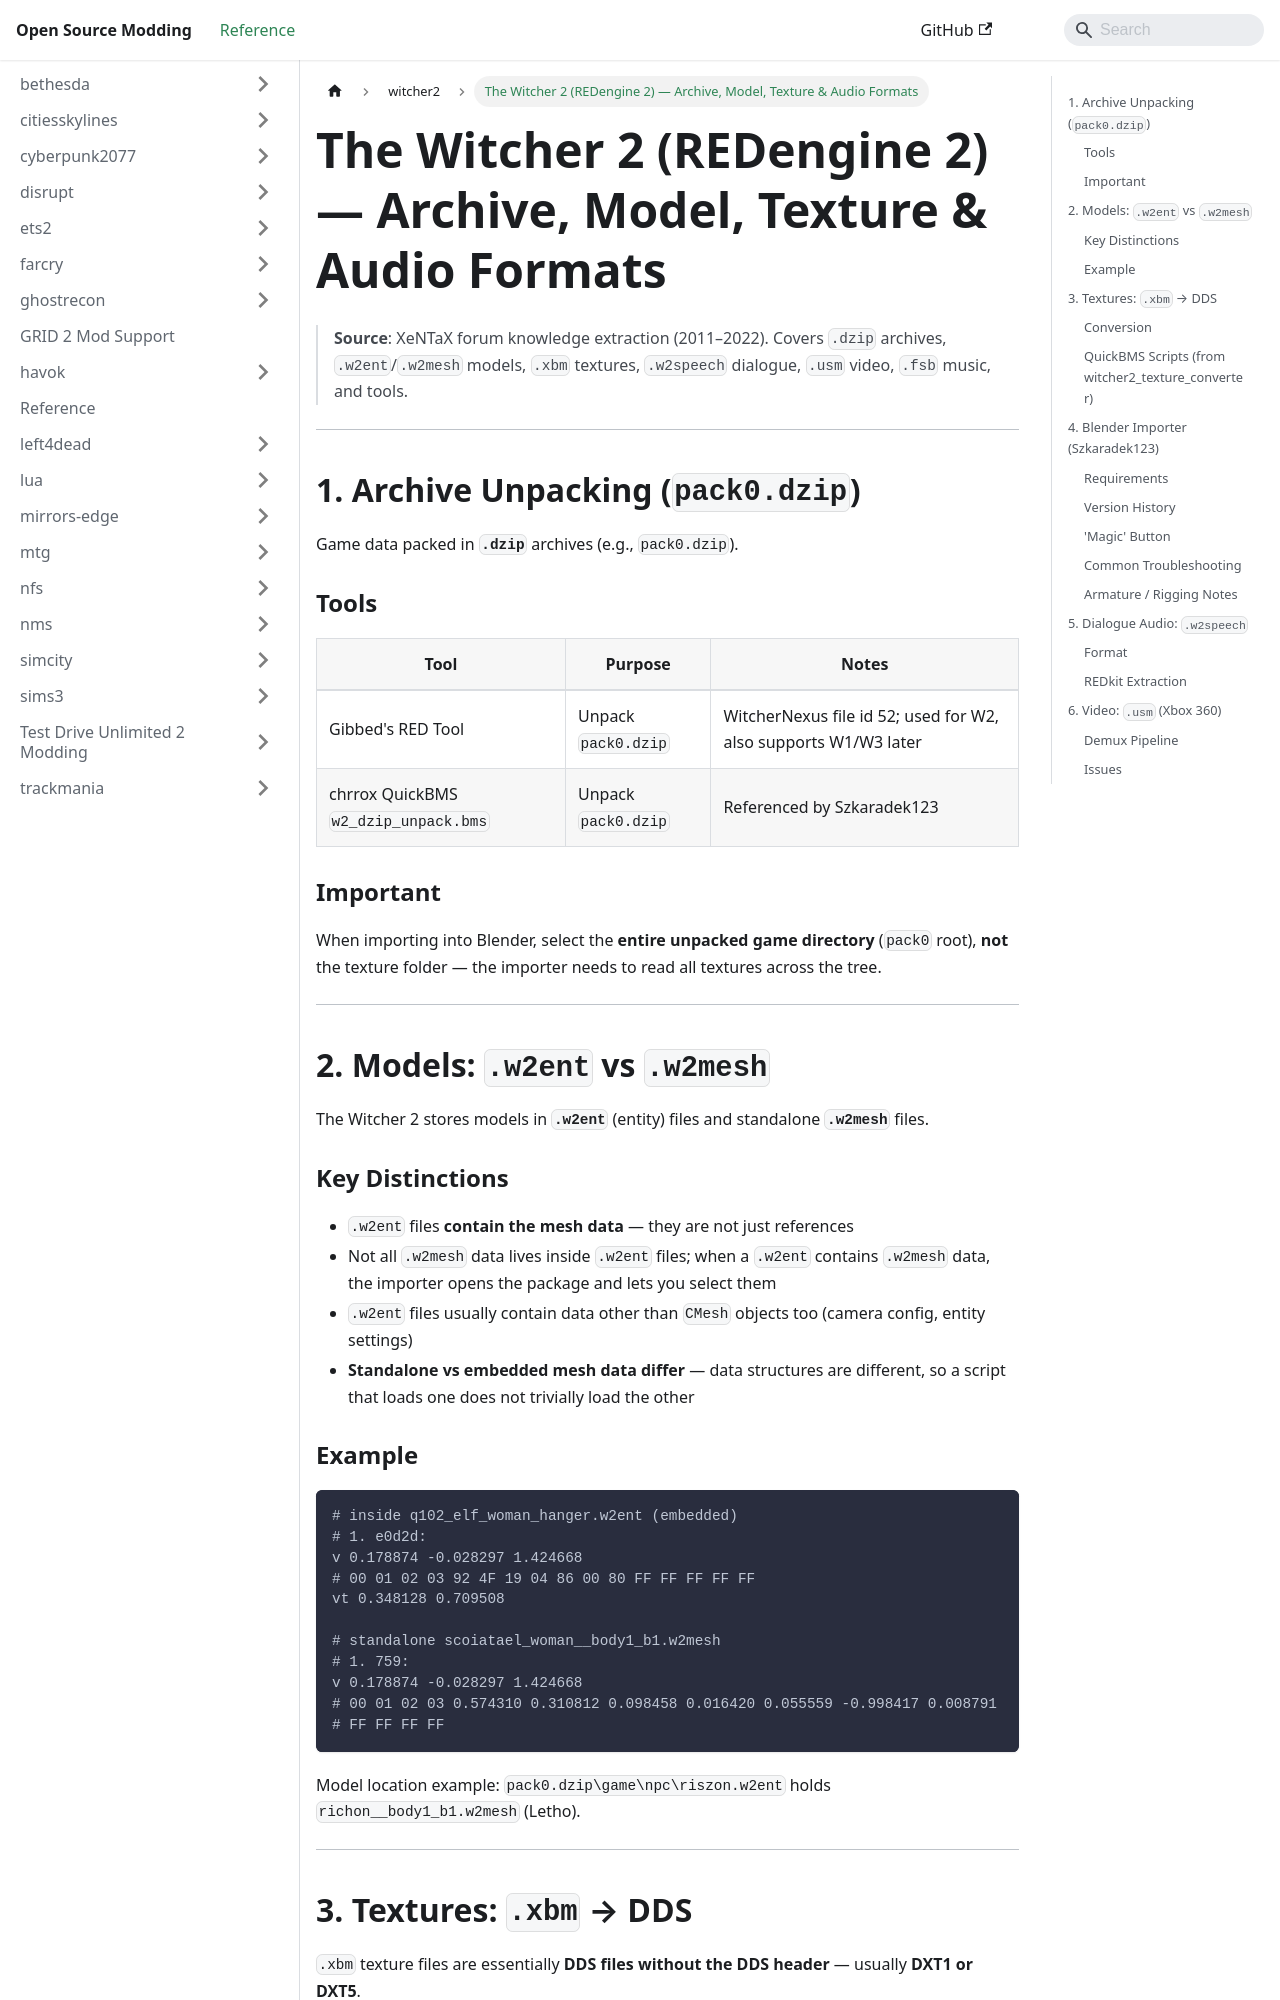

repository: Open-Source-Modding/open-source-modding.github.io · page: docs/witcher2/witcher2-formats/index.html · generator: docusaurus

# The Witcher 2 (REDengine 2) — Archive, Model, Texture & Audio Formats

> **Source**: XeNTaX forum knowledge extraction (2011–2022).
> Covers `.dzip` archives, `.w2ent`/`.w2mesh` models, `.xbm` textures, `.w2speech` dialogue, `.usm` video, `.fsb` music, and tools.

---

## 1. Archive Unpacking (`pack0.dzip`)

Game data packed in **`.dzip`** archives (e.g., `pack0.dzip`).

### Tools
| Tool | Purpose | Notes |
|------|---------|-------|
| Gibbed's RED Tool | Unpack `pack0.dzip` | WitcherNexus file id 52; used for W2, also supports W1/W3 later |
| chrrox QuickBMS `w2_dzip_unpack.bms` | Unpack `pack0.dzip` | Referenced by Szkaradek123 |

### Important
When importing into Blender, select the **entire unpacked game directory** (`pack0` root), **not** the texture folder — the importer needs to read all textures across the tree.

---

## 2. Models: `.w2ent` vs `.w2mesh`

The Witcher 2 stores models in **`.w2ent`** (entity) files and standalone **`.w2mesh`** files.

### Key Distinctions
- `.w2ent` files **contain the mesh data** — they are not just references
- Not all `.w2mesh` data lives inside `.w2ent` files; when a `.w2ent` contains `.w2mesh` data, the importer opens the package and lets you select them
- `.w2ent` files usually contain data other than `CMesh` objects too (camera config, entity settings)
- **Standalone vs embedded mesh data differ** — data structures are different, so a script that loads one does not trivially load the other

### Example
```
# inside q102_elf_woman_hanger.w2ent (embedded)
# 1. e0d2d:
v 0.178874 -0.028297 1.424668
# 00 01 02 03 92 4F 19 04 86 00 80 FF FF FF FF FF
vt 0.348128 0.709508

# standalone scoiatael_woman__body1_b1.w2mesh
# 1. 759:
v 0.178874 -0.028297 1.424668
# 00 01 02 03 0.574310 0.310812 0.098458 0.016420 0.055559 -0.998417 0.008791
# FF FF FF FF
```

Model location example: `pack0.dzip\game\npc\riszon.w2ent` holds `richon__body1_b1.w2mesh` (Letho).

---

## 3. Textures: `.xbm` → DDS

`.xbm` texture files are essentially **DDS files without the DDS header** — usually **DXT1 or DXT5**.
